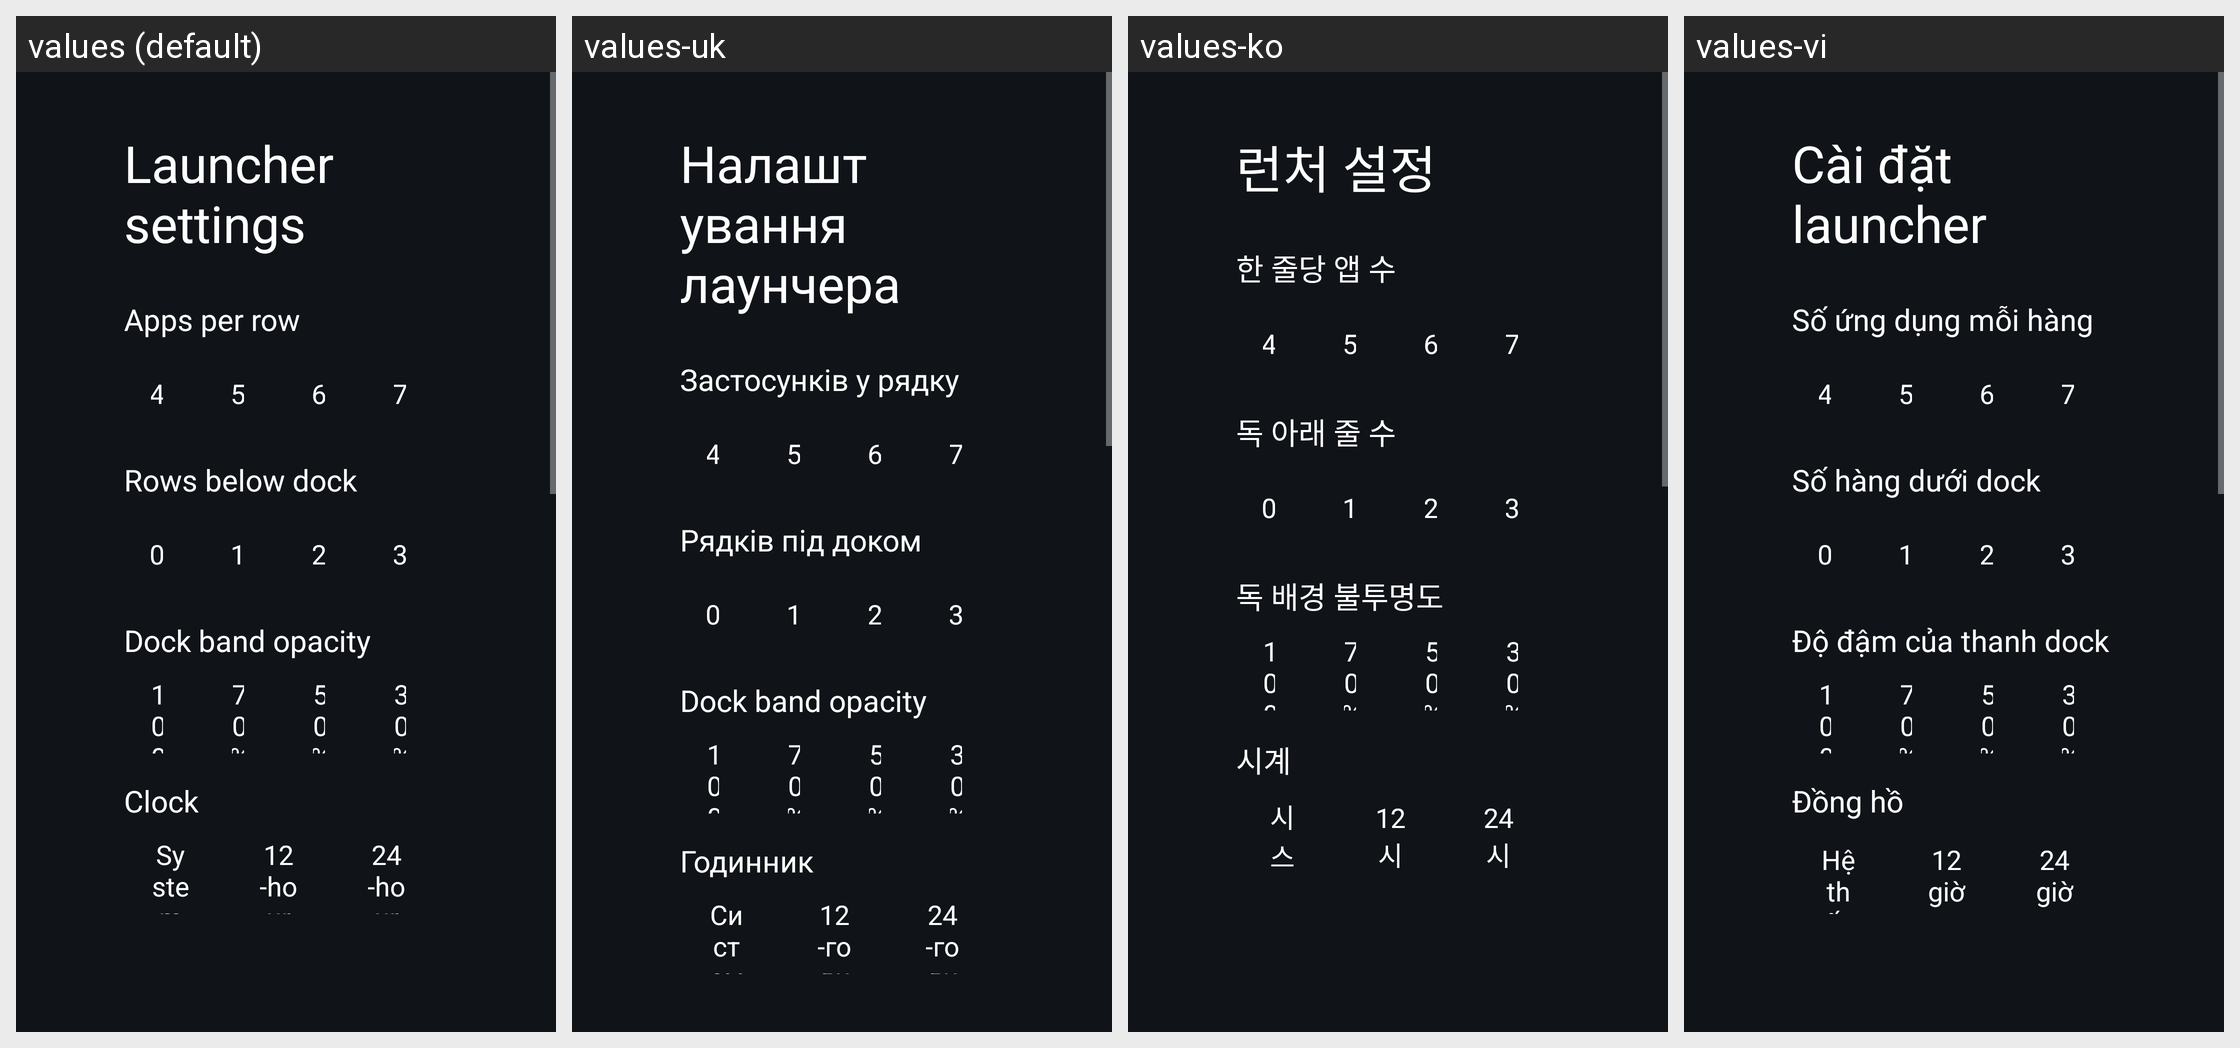

This grid shows one Android layout under several languages. Give, for every string resource on the screen, its name, the default text and each shown locale's text.
Android screen res/layout/activity_launcher_settings.xml rendered under 4 locales, left to right: values (default), values-uk, values-ko, values-vi. Device: Nexus 5 (rendered at 1080×1920; each locale shown at half size, 540×960, under a caption strip naming it); theme Theme.TvHome.
Other locales in the repository, not shown: values-ar, values-ast, values-bn, values-ca, values-cs, values-da, values-de, values-es, values-fi, values-fr, values-in, values-it, values-iw, values-nb, values-nl, values-pl, values-pt, values-ru, values-sv, values-th, values-tr, values-uz, values-zh-rCN, values-zh-rTW.
Strings drawn on this screen, with the default value and each locale's value (text and hints the layout hard-codes, and strings that could not be matched under every locale, appear in the picture but are not listed):

launcher_settings
  values: Launcher settings
  values-uk: Налаштування лаунчера
  values-ko: 런처 설정
  values-vi: Cài đặt launcher

columns_label
  values: Apps per row
  values-uk: Застосунків у рядку
  values-ko: 한 줄당 앱 수
  values-vi: Số ứng dụng mỗi hàng

rows_below_dock_label
  values: Rows below dock
  values-uk: Рядків під доком
  values-ko: 독 아래 줄 수
  values-vi: Số hàng dưới dock

dock_opacity_label
  values: Dock band opacity
  values-uk: Dock band opacity  [not translated; the default value is used]
  values-ko: 독 배경 불투명도
  values-vi: Độ đậm của thanh dock

dream_name
  values: Clock
  values-uk: Годинник
  values-ko: 시계
  values-vi: Đồng hồ

clock_format_system
  values: System
  values-uk: Системний
  values-ko: 시스템
  values-vi: Hệ thống

clock_format_12
  values: 12-hour
  values-uk: 12-годинний
  values-ko: 12시간
  values-vi: 12 giờ

clock_format_24
  values: 24-hour
  values-uk: 24-годинний
  values-ko: 24시간
  values-vi: 24 giờ
